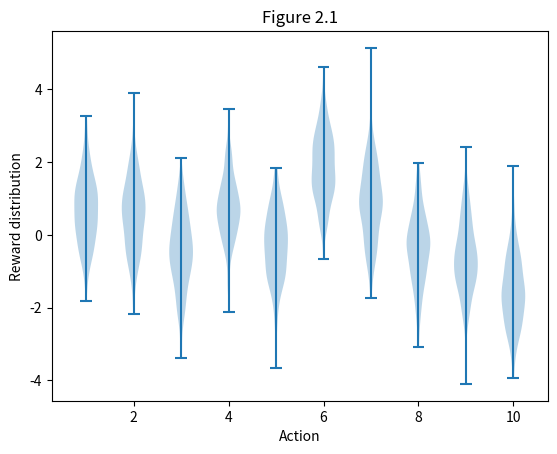

Recreate this plot in Python. (Note: this script raises an exception after producing the figure.)
# import Bandit
import numpy as np
from tqdm import trange
import matplotlib
import matplotlib.pyplot as plt
import sys


sys.path.append(r"C:\Users\asus\Desktop\ReinforcementLearning\ten-armed-testbed")
matplotlib.use('Agg')


# f= Bandit()

print("hwl")

def simulate(runs, times, bandits):
    # region Summary
    """
    For any learning method, we can measure its performance and behavior as it improves with experience over 1000 time steps
    when applied to 1 of the bandit problems. This makes up 1 run. Repeating this for 2000 independent runs, each with a different
    bandit problem, we obtained measures of the learning algorithm’s average behavior.
    :param runs: Number of runs
    :param times: Number of times
    :param bandits: Bandit problems
    :return: Optimal action count mean and reward mean
    """
    # endregion Summary

    # region Body

    # Prepare a matrix filled with 0s for rewards
    rewards = np.zeros((len(bandits),runs, times))

    # Prepare a matrix filled with 0s for optimal action counts that has the same shape as rewards matrix
    optimal_action_counts = np.zeros(rewards.shape)

    # For every bandit
    for i, bandit in enumerate(bandits):
        # for every run
        for run in trange(runs):
            # initialize bandit
            bandit.initialize()

            # for every time step
            for time in range(times):
                # select an action
                action = bandit.act()

                # get the reward
                rewards[i, run, time] = bandit.step(action)

                # if the selected action is optimal for bandit
                if action == bandit.optimal_action:

                    # change the corresponding 0 in the optimal action counts matrix to 1
                    optimal_action_counts[i, run, time] = 1

    return  optimal_action_counts.mean(axis=1), rewards.mean(axis = 1)

    # endregion Body

# Plot an example reward distribution
plt.violinplot(dataset=np.random.randn(200, 10) + np.random.randn(10))
plt.title("Figure 2.1")
plt.xlabel("Action")
plt.ylabel("Reward distribution")
plt.savefig("../generated_images/figure_2_1.png")
plt.close()


# Create a list of epsilons with 0, 0.1 and 0.01 values
epsilions = [0, 0.1, 0.01]

# Create a list of bandits (1 bandit for every epsilon) where every bandit uses sample-average method
bandits = [Bandit(epsilon=epsilon, use_sample_averages=True) for epsilon in epsilions]

# Define number of runs
runs = 2000

# Define number of times
time = 1000

# Simulate optimal action counts and rewards
optimal_action_counts, rewards = simulate(runs, time, bandits)

 # Plotting
plt.figure(figsize=(10, 20))

plt.subplot(2, 1, 1)
for epsilon, rewards in zip(epsilions, rewards):
    plt.plot(rewards, label="$\epsilon = %.02f$" % epsilon)
plt.title("Figure 2.2")
plt.xlabel("Steps")
plt.ylabel("Average reward")
plt.legend()


plt.subplot(2, 1, 2)
for epsilon, counts in zip(epsilions, optimal_action_counts):
    plt.plot(counts, label="$\epsilon = %.02f$" % epsilon)
plt.xlabel("Steps")
plt.ylabel("% Optimal action")
plt.legend()

plt.savefig("../generated_images/figure_2_2.png")
plt.close()
